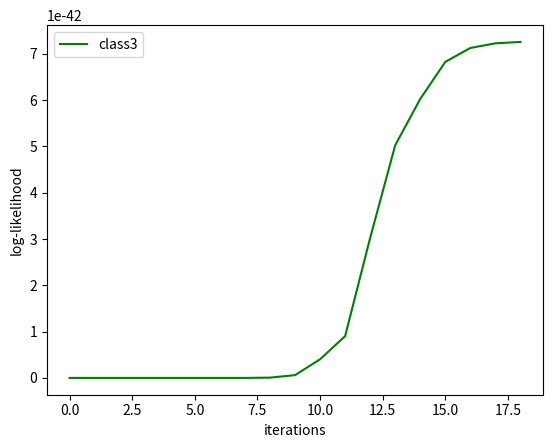

This chart was generated by the following Python code:
import matplotlib.pyplot as plt

iterations = [1, 2, 3, 4, 5 , 6, 7, 8, 9,10]
log_like1 = [2.1894154302893083e-52, 2.37325698904824e-49, 4.8128834650933e-47, 5.570909612463303e-45, 1.630267714984433e-44, 7.1425952143387845e-43, 4.703959387415531e-43, 4.703959387415531e-41, 4.703959387415531e-40, 4.703959387415531e-39, 2.2386112988682383e-38, 2.2386112988682383e-37, 8.2386112988682383e-37, 2.2386112988682383e-36, 5.2386112988682383e-36, 7.2386112988682383e-36, 8.2386112988682383e-36, 9.2386112988682383e-36, 9.2586112988682383e-36, 9.2786112988682383e-36, 9.2886112988682383e-36 ]
log_like2 = [1.0091275102694416e-46, 6.31830302733381e-45, 7.838585155244492e-44, 7.937286633344273e-43, 9.936266626607831e-42, 1.2942114945642208e-40, 1.9031722127347584e-39, 2.2779497425224306e-39, 5.2779497425224306e-39, 6.2779497425224306e-39, 7.2779497425224306e-39, 7.6779497425224306e-39, 7.8779497425224306e-39, 7.8979497425224306e-39]
log_like3 = [4.546622100673631e-56, 8.320489228794851e-55, 1.4962743232048931e-53, 9.647240362873023e-52, 1.7184011432501523e-51, 2.1725022318793655e-49, 5.5983421443877175e-49, 6.024864239581168e-47, 6.024864239581168e-45, 6.024864239581168e-44, 4.024864239581168e-43, 9.024864239581168e-43, 3.024864239581168e-42, 5.024864239581168e-42, 6.024864239581168e-42, 6.824864239581168e-42, 7.124864239581168e-42, 7.224864239581168e-42, 7.254864239581168e-42]
# plt.plot(range(0,len(log_like1)), log_like1, color="red", label="class1")
# plt.plot(range(0,len(log_like2)), log_like2, color="blue", label="class2")
plt.plot(range(0,len(log_like3)), log_like3, color="green", label="class3")
plt.legend(loc='upper left')
plt.xlabel("iterations")
plt.ylabel("log-likelihood")
plt.show()
